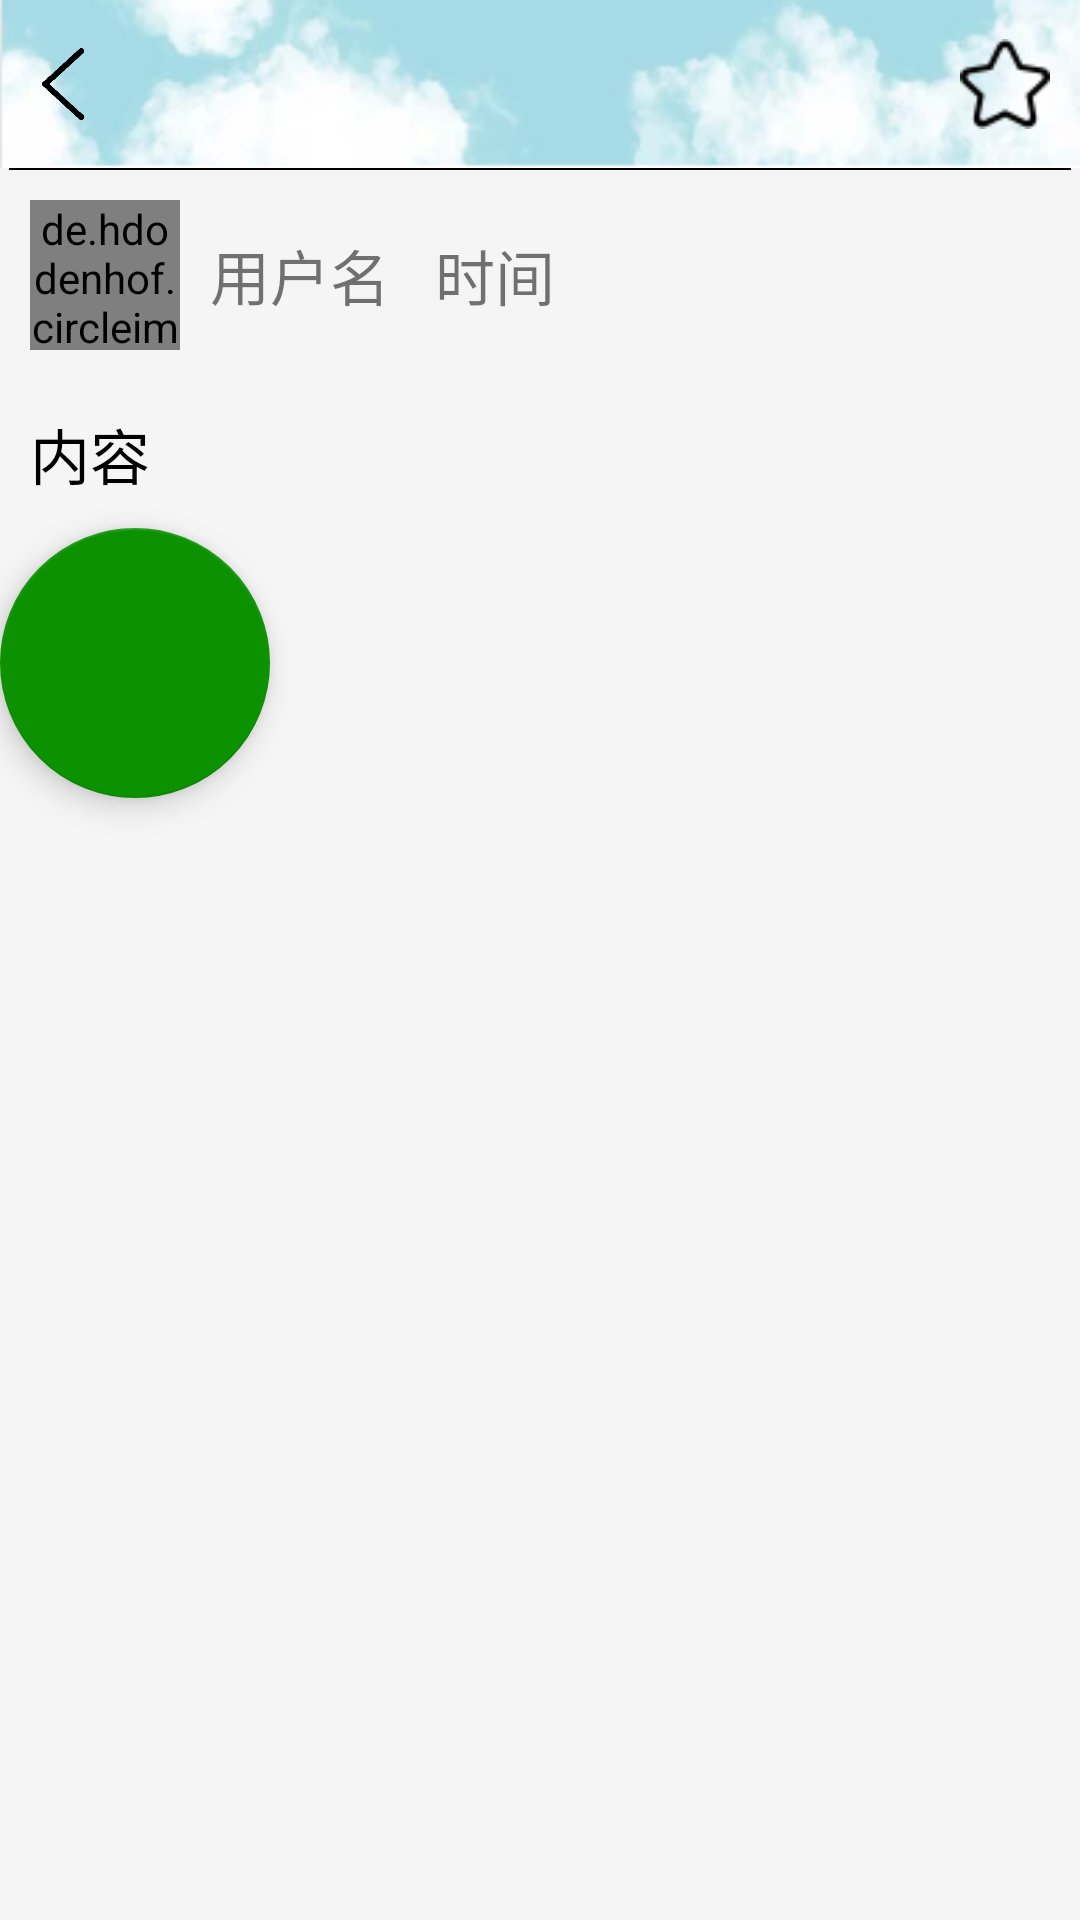

Write the Android layout XML for this screen, with the resource values it uses.
<!-- AndroidManifest.xml: application theme Theme.AppCompat.Light.NoActionBar -->
<!-- res/layout/activity_recieve.xml -->
<?xml version="1.0" encoding="utf-8"?>
<LinearLayout xmlns:android="http://schemas.android.com/apk/res/android"
    xmlns:app="http://schemas.android.com/apk/res-auto"
    android:orientation="vertical"
    android:layout_width="match_parent"
    android:layout_height="match_parent">

    <LinearLayout
        android:orientation="horizontal"
        android:gravity="center"
        android:id="@+id/toolbar"
        android:layout_width="match_parent"
        android:layout_height="?attr/actionBarSize"
        android:background="@drawable/other_top_navigation">

        <ImageView
            android:layout_marginLeft="10dp"
            android:src="@drawable/return_icon"
            android:id="@+id/back"
            android:background="?android:attr/selectableItemBackground"
            android:layout_width="22dp"
            android:layout_height="wrap_content"
            app:tint="#000" />

        <TextView
            android:paddingLeft="15dp"
            android:textSize="22sp"
            android:textColor="#000"
            android:id="@+id/title"
            android:layout_weight="1"
            android:layout_width="0dp"
            android:layout_height="wrap_content" />

        <ImageView
            android:id="@+id/rec_collect"
            android:layout_marginRight="10dp"
            android:src="@drawable/collect"
            android:layout_width="30dp"
            android:layout_height="30dp"
            app:tint="#000"/>

    </LinearLayout>

    <LinearLayout
        android:id="@+id/inner"
        android:layout_width="match_parent"
        android:layout_height="match_parent"
        android:background="#f5f5f5"
        android:orientation="vertical">

        <View
            android:layout_width="match_parent"
            android:layout_height="0.5dp"
            android:layout_marginLeft="3dp"
            android:layout_marginRight="3dp"
            android:background="#000" />

        <LinearLayout
            android:layout_width="match_parent"
            android:layout_height="wrap_content"
            android:gravity="center"
            android:orientation="horizontal">

            <LinearLayout
                android:layout_width="0dp"
                android:layout_height="wrap_content"
                android:layout_margin="10dp"
                android:layout_weight="1"
                android:gravity="center_vertical"
                android:orientation="horizontal">


                <de.hdodenhof.circleimageview.CircleImageView
                    android:id="@+id/touser"
                    android:layout_width="50dp"
                    android:layout_height="50dp"
                    android:src="@drawable/fczlm"
                    android:tint="#fff" />

                <TextView
                    android:id="@+id/nickname"
                    android:layout_width="wrap_content"
                    android:layout_height="wrap_content"
                    android:layout_marginLeft="10dp"
                    android:text="用户名"
                    android:textSize="20sp" />

                <TextView
                    android:id="@+id/time"
                    android:layout_width="wrap_content"
                    android:layout_height="match_parent"
                    android:layout_marginLeft="15dp"
                    android:layout_toRightOf="@+id/username"
                    android:gravity="center_vertical"
                    android:text="时间"
                    android:textSize="20sp" />
            </LinearLayout>

            <Button
                android:id="@+id/focus_or_not"
                android:layout_width="65dp"
                android:layout_height="30dp"
                android:layout_marginRight="10dp"
                android:background="@drawable/shape_edit"
                android:text="关注"
                android:textColor="#000"
                android:textSize="15sp"
                android:visibility="gone" />
        </LinearLayout>

        <LinearLayout
            android:layout_width="match_parent"
            android:layout_height="wrap_content"
            android:layout_margin="10dp"
            android:orientation="vertical">

            <TextView
                android:id="@+id/content"
                android:layout_width="match_parent"
                android:layout_height="wrap_content"
                android:text="内容"
                android:textColor="#000"
                android:textSize="20sp" />

        </LinearLayout>
        <com.google.android.material.floatingactionbutton.FloatingActionButton
            android:id="@+id/addc"
            android:layout_width="90dp"
            android:layout_height="90dp"
            android:layout_alignParentRight="true"
            android:layout_alignParentBottom="true"
            android:layout_marginRight="25dp"
            android:layout_marginBottom="25dp"
            android:clickable="true"
            android:src="@drawable/add"
            app:backgroundTint="#0c9100" />

    </LinearLayout>

</LinearLayout>
<!-- resources referenced by this layout -->
<resources>
  <!-- drawable collect: png bitmap (drawable, 1444 bytes) -->
  <!-- drawable fczlm: jpg bitmap (drawable, 592268 bytes) -->
  <!-- drawable other_top_navigation: jpg bitmap (drawable, 50776 bytes) -->
  <!-- drawable return_icon: png bitmap (drawable, 21888 bytes) -->
  <!-- drawable shape_edit (drawable) -->
  <?xml version="1.0" encoding="utf-8"?>
  <shape xmlns:android="http://schemas.android.com/apk/res/android">
      <solid android:color="@color/white"/>
      <corners android:radius="20dip"/>
      <stroke android:color="@color/black" android:width="3px"/>
  </shape>
  <color name="white">#ffffff</color>
  <color name="black">#000000</color>
</resources>
